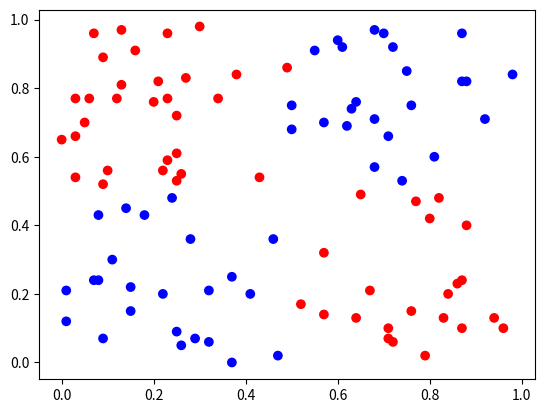

Python code for this plot: (Note: this script raises an exception after producing the figure.)
import matplotlib.pyplot as plt
import numpy as np
from mpl_toolkits.mplot3d import Axes3D  # noqa: F401 unused import


def plot_training_data(X, Y):
    plt.scatter(x=X[:, 0], y=X[:, 1], c=Y, cmap='bwr')
    plt.show()


def plot_training_data_and_activations(X, Y, activations):
    fig = plt.figure(figsize=(7, 7))
    ax = fig.add_subplot(projection='3d')
    ax.scatter(xs=X[:, 0], ys=X[:, 1], zs=activations, c=Y, cmap='bwr')
    ax.set_xticks([0, 0.5, 1])
    ax.set_xlim([0, 1])
    ax.set_xlabel('x1')
    ax.set_yticks([0, 0.5, 1])
    ax.set_ylim([0, 1])
    ax.set_ylabel('x2')
    ax.set_zticks([0, 0.5, 1])
    ax.set_zlim([0, 1])
    ax.set_zlabel('Activation')
    plt.tight_layout()
    plt.show()


def generate_data(n, label):
    X = []
    Y = []

    for x1, x2 in zip(np.random.randint(low=0, high=100, size=n), np.random.randint(low=0, high=100, size=n)):
        if label == 'AND':
            if x1 >= 50 and x2 >= 50:
                Y.append(1)
            else:
                Y.append(0)
        if label == 'OR':
            if x1 >= 50 or x2 >= 50:
                Y.append(1)
            else:
                Y.append(0)
        if label == 'XOR':
            if (x1 >= 50 > x2) or (x1 < 50 <= x2):
                Y.append(1)
            else:
                Y.append(0)

        X.append([x1 / 100, x2 / 100])

    return np.asarray(X), np.asarray(Y)


def sigmoid(x):
    return 1 / (1 + np.exp(-x))


def sigmoid_derivative(x):
    return x * (1 - x)


class MultiLayerPerceptron:
    def __init__(self, epochs=1000, learning_rate=0.2, input_neurons=2, hidden_neurons=2, output_neurons=1):
        self.epochs = epochs
        self.lr = learning_rate
        self.hidden_weights = np.random.uniform(size=(input_neurons, hidden_neurons))
        self.hidden_bias = np.random.uniform(size=(1, hidden_neurons))
        self.output_weights = np.random.uniform(size=(hidden_neurons, output_neurons))
        self.output_bias = np.random.uniform(size=(1, output_neurons))

    def predict(self, inputs):
        y_pred, _ = self._forwardpass(inputs)

        return y_pred

    def _forwardpass(self, inputs):
        hidden_layer_activation = np.dot(inputs, self.hidden_weights)
        hidden_layer_activation += self.hidden_bias
        hidden_layer_output = sigmoid(hidden_layer_activation)

        output_layer_activation = np.dot(hidden_layer_output, self.output_weights)
        output_layer_activation += self.output_bias
        predicted_output = sigmoid(output_layer_activation)

        return predicted_output, hidden_layer_output

    def train(self, inputs, outputs):
        # Training algorithm
        for _ in range(self.epochs):
            # Forward pass
            predicted_output, hidden_layer_output = self._forwardpass(inputs)

            # Error calculation
            error = outputs - predicted_output

            # Calculation of derivatives and partial errors
            d_predicted_output = error * sigmoid_derivative(predicted_output)
            error_hidden_layer = d_predicted_output.dot(self.output_weights.T)
            d_hidden_layer = error_hidden_layer * sigmoid_derivative(hidden_layer_output)

            # Updating Weights and Biases
            self.output_weights += hidden_layer_output.T.dot(d_predicted_output) * self.lr
            self.output_bias += np.sum(d_predicted_output, axis=0, keepdims=True) * self.lr
            self.hidden_weights += inputs.T.dot(d_hidden_layer) * self.lr
            self.hidden_bias += np.sum(d_hidden_layer, axis=0, keepdims=True) * self.lr


def train():
    np.random.seed(1)
    validation_inputs = [np.array([1, 1]), np.array([1, 0]), np.array([0, 1]), np.array([0, 0])]
    training_inputs, labels = generate_data(100, 'XOR')
    labels = labels.reshape((-1, 1))

    plot_training_data(training_inputs, labels)

    mlp = MultiLayerPerceptron(epochs=1000, learning_rate=0.2)
    mlp.train(training_inputs, labels)

    for x in validation_inputs:
        print(x, '-->', mlp.predict([x])[0])

    predictions = []

    for x in training_inputs:
        predictions.append(mlp.predict([x])[0])

    plot_training_data_and_activations(training_inputs, labels, predictions)


train()
